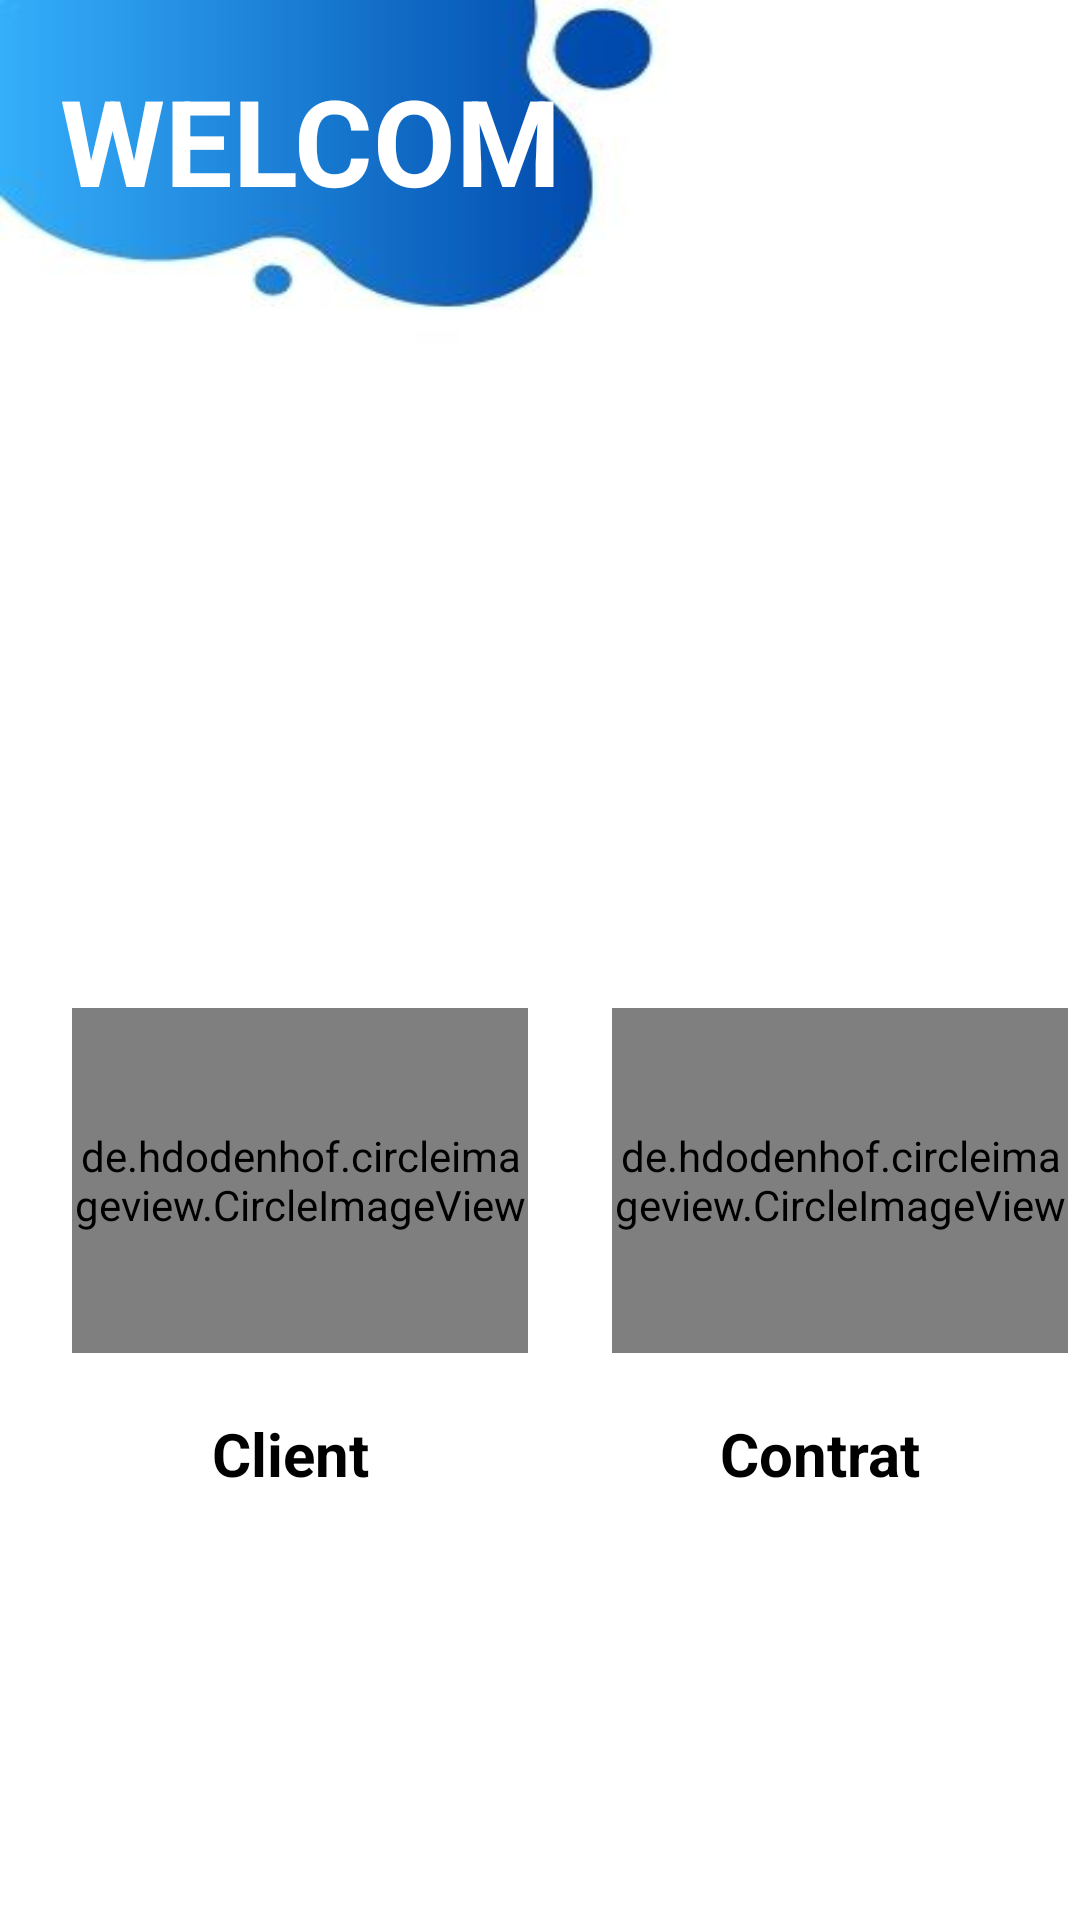

Android layout source for this screen:
<!-- AndroidManifest.xml: application theme Theme.AppCompat.DayNight.NoActionBar -->
<!-- res/layout/activity_main.xml -->
<?xml version="1.0" encoding="utf-8"?>
<androidx.constraintlayout.widget.ConstraintLayout xmlns:android="http://schemas.android.com/apk/res/android"
    xmlns:app="http://schemas.android.com/apk/res-auto"
    xmlns:tools="http://schemas.android.com/tools"
    android:layout_width="match_parent"
    android:layout_height="match_parent"
    android:background="@drawable/design"
    tools:context=".MainActivity">


    <TextView
        android:id="@+id/Welcom"
        android:layout_width="match_parent"
        android:layout_height="116dp"
        android:layout_marginTop="20dp"
        android:layout_marginRight="150dp"
        android:layout_marginLeft="20dp"
        android:text="WELCOM"
        android:textColor="@color/white"
        android:textSize="40dp"
        android:textStyle="bold"
        app:layout_constraintEnd_toEndOf="parent"
        app:layout_constraintHorizontal_bias="0.0"
        app:layout_constraintStart_toStartOf="parent"
        app:layout_constraintTop_toTopOf="parent" />

    <de.hdodenhof.circleimageview.CircleImageView
        android:id="@+id/btnClient"
        android:layout_width="152dp"
        android:layout_height="115dp"
        android:layout_marginStart="24dp"
        android:layout_marginTop="336dp"
        android:gravity="center"
        app:layout_constraintStart_toStartOf="parent"
        app:layout_constraintTop_toTopOf="parent"
        tools:src="@drawable/client" />

    <TextView
        android:id="@+id/txtclient"
        android:layout_width="wrap_content"
        android:layout_height="wrap_content"
        android:layout_marginTop="20dp"
        android:text="Client"
        android:textColor="@color/black"
        android:textSize="20dp"
        android:textStyle="bold"
        app:layout_constraintEnd_toStartOf="@+id/txtContrat"
        app:layout_constraintHorizontal_bias="0.376"
        app:layout_constraintStart_toStartOf="parent"
        app:layout_constraintTop_toBottomOf="@+id/btnClient" />

    <de.hdodenhof.circleimageview.CircleImageView
        android:id="@+id/btnContrat"
        android:layout_width="152dp"
        android:layout_height="115dp"
        android:layout_marginLeft="28dp"
        android:layout_marginTop="336dp"
        app:layout_constraintLeft_toRightOf="@id/btnClient"
        app:layout_constraintTop_toTopOf="parent"
        tools:src="@drawable/contrat" />

    <TextView
        android:id="@+id/txtContrat"
        android:layout_width="wrap_content"
        android:layout_height="wrap_content"
        android:layout_marginStart="36dp"
        android:layout_marginTop="20dp"
        android:text="Contrat"
        android:textColor="@color/black"
        android:textSize="20dp"
        android:textStyle="bold"
        app:layout_constraintStart_toStartOf="@+id/btnContrat"
        app:layout_constraintTop_toBottomOf="@+id/btnContrat" />


</androidx.constraintlayout.widget.ConstraintLayout>
<!-- resources referenced by this layout -->
<resources>
  <color name="black">#FF000000</color>
  <color name="white">#FFFFFFFF</color>
  <!-- drawable design: jpg bitmap (drawable-v24, 13019 bytes) -->
</resources>
